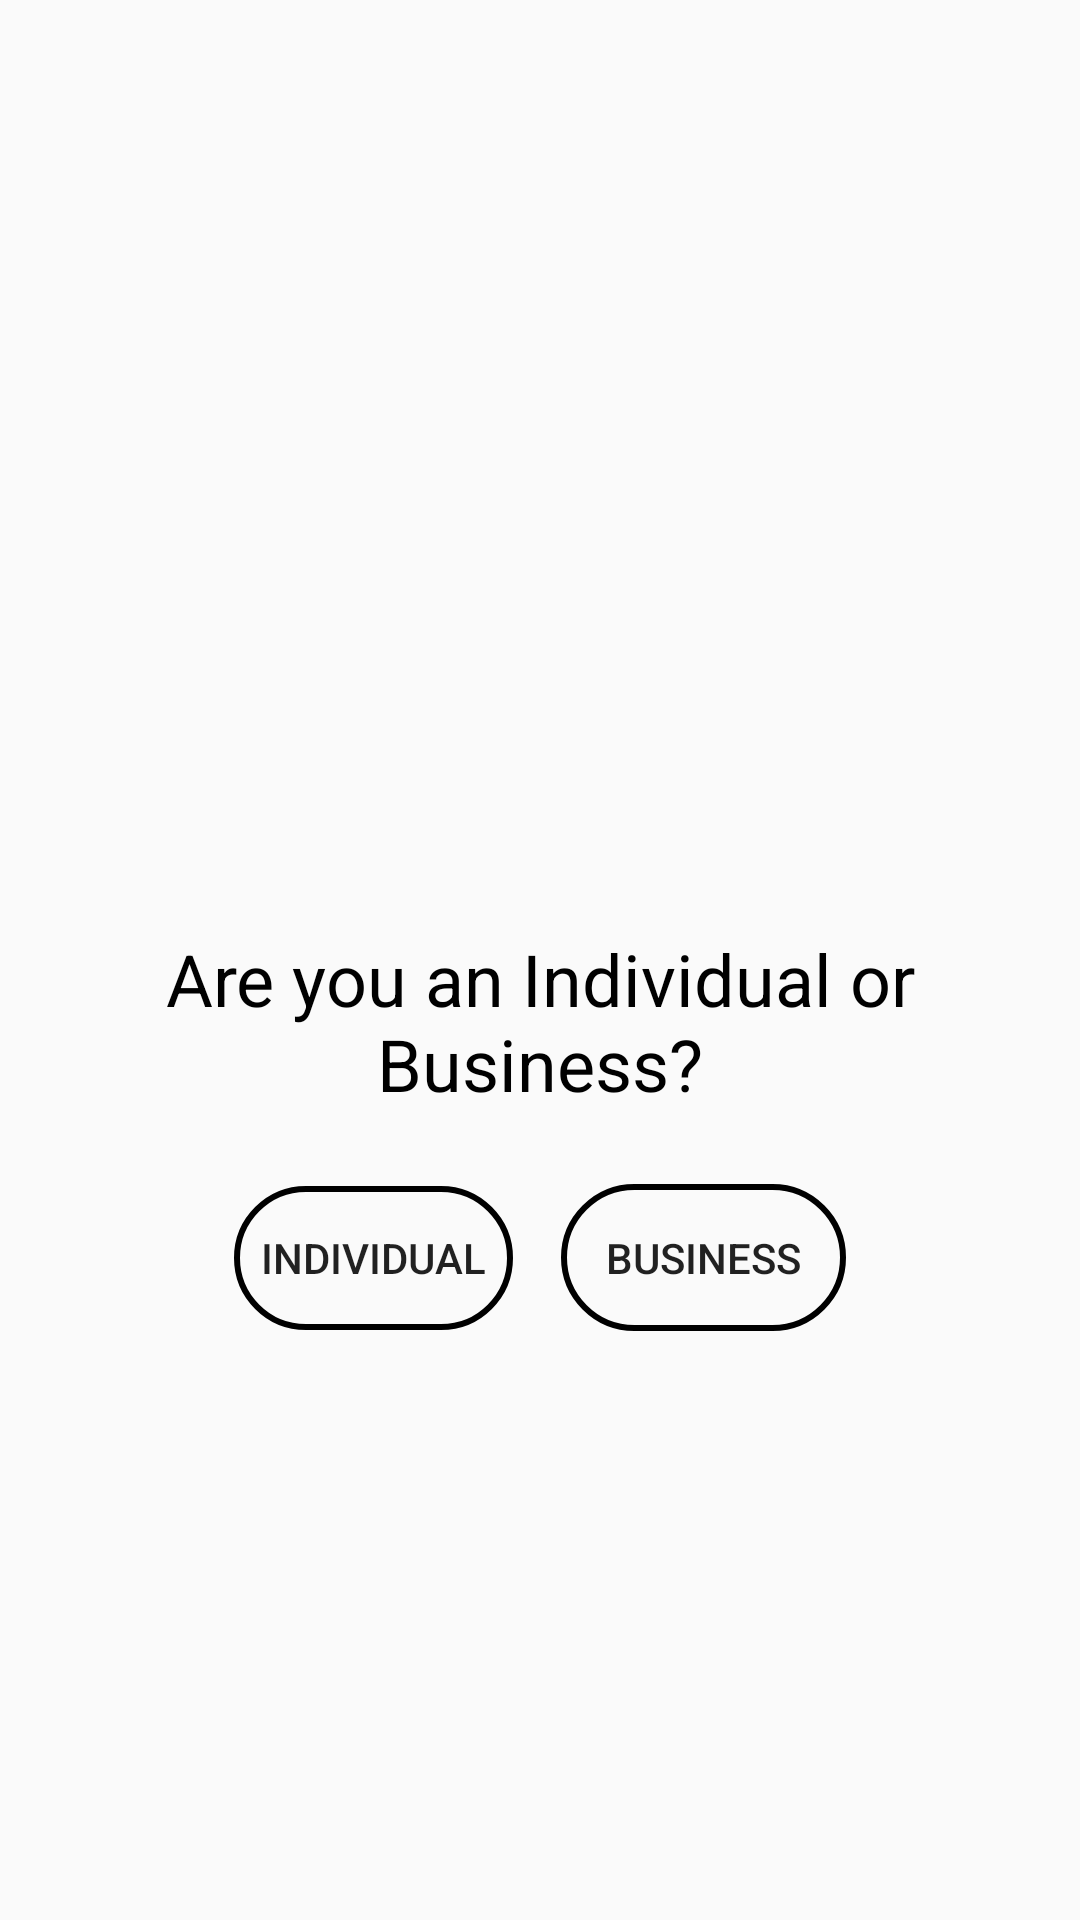

Reconstruct the res/layout file that produces this screen, plus the resources it refers to.
<!-- AndroidManifest.xml: application theme Theme.Truckers -->
<!-- res/layout/activity_selection.xml -->
<?xml version="1.0" encoding="utf-8"?>
<LinearLayout xmlns:android="http://schemas.android.com/apk/res/android"
    xmlns:app="http://schemas.android.com/apk/res-auto"
    xmlns:tools="http://schemas.android.com/tools"
    android:id="@+id/main"
    android:layout_width="match_parent"
    android:layout_height="match_parent"
    android:orientation="vertical"
    android:padding="10dp"
    tools:context=".Selection">
    <TextView
        android:layout_width="wrap_content"
        android:layout_height="wrap_content"
        android:text="Are you an Individual or Business?"
        android:textSize="24sp"
        android:textColor="@color/black"
        android:layout_gravity="center"
        android:gravity="center"
        android:layout_marginTop="300dp"
        android:layout_marginBottom="24dp" />
    <LinearLayout
        android:layout_width="wrap_content"
        android:layout_height="wrap_content"
        android:layout_gravity="center"
        android:orientation="horizontal">

        <Button
            android:layout_width="wrap_content"
            android:layout_height="wrap_content"
            android:text="Individual"
            android:padding="9dp"
            android:id="@+id/individual"
            android:background="@drawable/rectangleshape"
            android:layout_marginEnd="16dp" />

        <Button
            android:id="@+id/business"
            android:layout_width="wrap_content"
            android:padding="15dp"
            android:background="@drawable/rectangleshape"
            android:layout_height="wrap_content"
            android:text="Business" />
    </LinearLayout>


</LinearLayout>
<!-- resources referenced by this layout -->
<resources>
  <color name="black">#FF000000</color>
  <!-- drawable rectangleshape (drawable) -->
  <?xml version="1.0" encoding="utf-8"?>
  <selector xmlns:android="http://schemas.android.com/apk/res/android">
      <item>
          <shape android:shape="rectangle">
              <corners android:radius="50dp"/>
  
  
              <stroke android:width="2dp" android:color="#000000" />
          </shape>
      </item>
  
  </selector>
  <style name="Theme.Truckers" parent="Base.Theme.Truckers" />
  <style name="Base.Theme.Truckers" parent="Theme.AppCompat.DayNight.NoActionBar">
          
          
      </style>
</resources>
